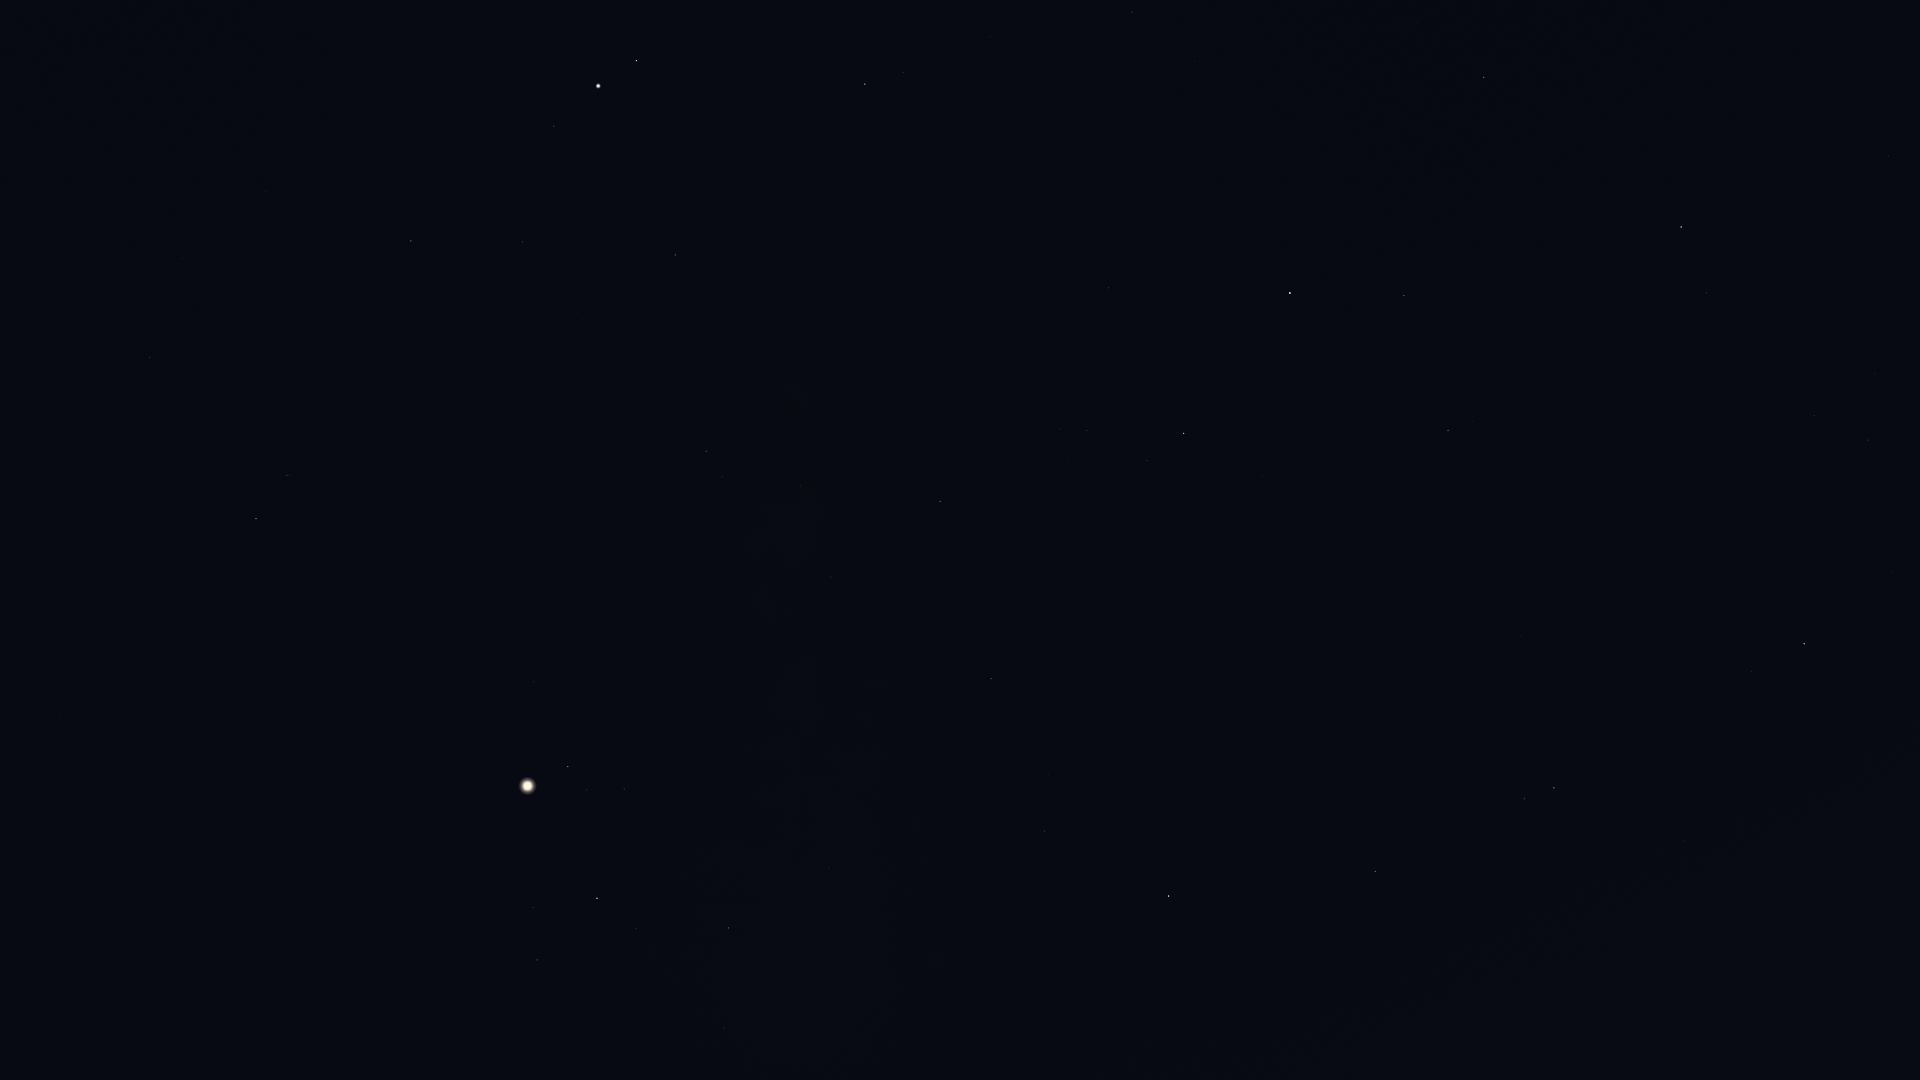

Data behind this chart, as committed beside it:
Star_ID, Name, X, Y
74785, Zubeneschamali, 1791, 1046
77070, Unukalhai, 1804, 644
77450, Gudja, 1875, 374
77516, HIP 77516, 1684, 841
78159, HIP 78159, 1888, 156
78493, HIP 78493, 1887, 80
79043, Marsic, 1763, 364
79219, Kamuy, 1822, 141
79593, Yed Prior, 1554, 788
79882, Yed Posterior, 1525, 799
80463, Cujam, 1649, 397
80687, Timir, 1390, 948
80816, Kornephoros, 1681, 227
80883, Marfik, 1521, 636
81022, Rosalíadecastro, 1512, 629
82651, Mahsati, 1489, 385
83000, HIP 83000, 1448, 431
84012, Sabik, 1169, 896
84345, Rasalgethi, 1404, 296
84379, Sarin, 1484, 77
84880, HIP 84880, 1146, 818
85693, Maasym, 1418, 23
85755, HIP 85755, 996, 1009
86032, Rasalhague, 1290, 293
86263, HIP 86263, 1045, 831
86565, HIP 86565, 1049, 775
86742, Cebalrai, 1184, 434
87072, HIP 87072, 889, 1051
88048, HIP 88048, 991, 679
88414, Pincoya, 814, 1036
88635, Alnasl, 786, 1067
88670, HIP 88670, 969, 636
89341, Polis, 829, 868
89931, Kaus Media, 724, 1028
90004, Alasia, 866, 675
90441, HIP 90441, 937, 430
90496, Kaus Borealis, 729, 928
90595, HIP 90595, 810, 712
91117, HIP 91117, 831, 577
92175, HIP 92175, 801, 486
92202, HIP 92202, 792, 504
92761, Ainalrami, 629, 828
92814, HIP 92814, 680, 684
92855, Nunki, 597, 898
92895, Kaveh, 831, 293
92946, Alya, 828, 293
93085, HIP 93085, 624, 789
93506, Ascella, 537, 960
93683, HIP 93683, 587, 790
93747, Okab, 865, 84
94141, Albaldah, 568, 767
94645, Gumala, 518, 822
94820, HIP 94820, 545, 711
95124, Belel, 496, 801
95168, HIP 95168, 534, 682
95262, Sika, 424, 994
96406, HIP 96406, 416, 801
97278, Tarazed, 637, 61
97649, Altair, 598, 86
97938, Libertas, 577, 87
... 12 more rows
